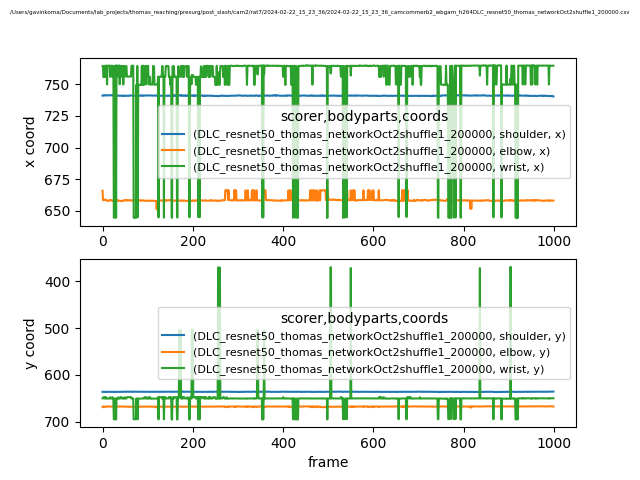

Source data for this figure (header and first rows):
scorer, DLC_resnet50_thomas_networkOct2shuffle1_…, DLC_resnet50_thomas_networkOct2shuffle1_…, DLC_resnet50_thomas_networkOct2shuffle1_…, DLC_resnet50_thomas_networkOct2shuffle1_…, DLC_resnet50_thomas_networkOct2shuffle1_…, DLC_resnet50_thomas_networkOct2shuffle1_…, DLC_resnet50_thomas_networkOct2shuffle1_…, DLC_resnet50_thomas_networkOct2shuffle1_…, DLC_resnet50_thomas_networkOct2shuffle1_…
bodyparts, shoulder, shoulder, shoulder, elbow, elbow, elbow, wrist, wrist, wrist
coords, x, y, likelihood, x, y, likelihood, x, y, likelihood
0, 741.1, 636.3, 0.3777, 665.9, 668.7, 0.08083, 764.3, 650.2, 0.01674
1, 741.3, 636.3, 0.3787, 658.6, 667.5, 0.09311, 764.2, 650.4, 0.01843
2, 741.2, 636.2, 0.3759, 658.5, 667.5, 0.05958, 755.7, 647.8, 0.01735
3, 741.3, 636.3, 0.4264, 658.5, 667.5, 0.06003, 755.9, 647.9, 0.01812
4, 741.2, 636.3, 0.3994, 659, 668.4, 0.2402, 764.5, 650.2, 0.01955
5, 741.2, 636.3, 0.3697, 659, 668.4, 0.2685, 756.2, 647.9, 0.01768
6, 741.4, 636.5, 0.4125, 658.8, 668.4, 0.2263, 764.6, 650.3, 0.02031
7, 741.5, 636.6, 0.3937, 658.6, 668.3, 0.2783, 764.7, 650.4, 0.02073
8, 741.2, 636.2, 0.3394, 658.8, 668.4, 0.3001, 755.8, 647.8, 0.01792
9, 741.3, 636.5, 0.373, 658.1, 667.3, 0.1327, 764.7, 650.6, 0.01943
10, 741.2, 636.2, 0.3989, 658, 667.3, 0.08891, 749.9, 650.8, 0.01801
11, 741.3, 636.3, 0.4089, 657.9, 667.3, 0.1047, 764.5, 650.5, 0.01862
12, 741.3, 636.2, 0.4187, 658.1, 667.5, 0.1148, 764.5, 650.5, 0.0181
13, 741.3, 636.3, 0.4293, 658.1, 667.7, 0.1429, 764.8, 650.5, 0.02102
14, 741.3, 636.3, 0.4264, 658.3, 667.7, 0.09957, 764.8, 650.5, 0.0206
15, 741.4, 636.3, 0.4054, 658.2, 667.6, 0.1152, 764.7, 650.5, 0.02042
16, 741.2, 636.1, 0.4175, 658.5, 667.9, 0.173, 764.6, 650.4, 0.01764
17, 741.2, 636.2, 0.4106, 658.6, 667.9, 0.2008, 755.9, 647.7, 0.01722
18, 741.4, 636.4, 0.3835, 658.7, 667.9, 0.1638, 764.3, 650.5, 0.01847
19, 741.4, 636.5, 0.4217, 658.5, 667.7, 0.1149, 764.6, 650.5, 0.02183
20, 741.5, 636.5, 0.4019, 658.1, 667.6, 0.148, 764.6, 650.5, 0.02216
21, 741.4, 636.6, 0.4181, 658, 667.6, 0.1317, 764.8, 650.5, 0.02157
22, 741.4, 636.4, 0.38, 658.1, 667.7, 0.2381, 755.7, 647.7, 0.0189
23, 741.2, 636.2, 0.4104, 658.1, 667.6, 0.1913, 764.4, 650.5, 0.01789
24, 741.4, 636.4, 0.3669, 657.8, 667.6, 0.186, 764.4, 650.5, 0.01985
25, 741.4, 636.5, 0.4295, 657.9, 667.7, 0.2007, 644.8, 695, 0.02359
26, 741.3, 636.4, 0.3889, 658.2, 667.8, 0.2546, 644.7, 695, 0.02991
27, 741.3, 636.3, 0.416, 658.5, 667.6, 0.2237, 644.7, 695.3, 0.02215
28, 741.2, 636.3, 0.3385, 658.4, 667.8, 0.2226, 764.5, 650.4, 0.01736
29, 741.3, 636.4, 0.3852, 658.2, 667.7, 0.2081, 764.8, 650.4, 0.01899
30, 741.2, 636.4, 0.3591, 658.1, 668, 0.2344, 644.7, 695.2, 0.02459
31, 741.3, 636.6, 0.3454, 658, 667.6, 0.2139, 764.9, 650.3, 0.01898
32, 741.1, 636.3, 0.3502, 658.3, 667.9, 0.2216, 764.5, 650.4, 0.01755
33, 741.1, 636.2, 0.3588, 658.5, 667.9, 0.2178, 764.6, 650.4, 0.01852
34, 741.1, 636.4, 0.3411, 658.1, 667.8, 0.2051, 764.6, 650.4, 0.01815
35, 741, 636.3, 0.3742, 658.3, 667.8, 0.2228, 756.1, 647.8, 0.01622
36, 741.1, 636.4, 0.2921, 658.1, 667.6, 0.2152, 764.5, 650.3, 0.01795
37, 741.1, 636.4, 0.3397, 658, 667.5, 0.2273, 764.9, 650.3, 0.02086
38, 740.9, 636.1, 0.2966, 657.9, 667.7, 0.2242, 750, 650.9, 0.01752
39, 741, 636.2, 0.3451, 657.9, 667.6, 0.2089, 764.6, 650.4, 0.01887
40, 741.1, 636.3, 0.3388, 658, 667.7, 0.2454, 755.9, 647.7, 0.0181
41, 741.1, 636.1, 0.3939, 657.9, 667.6, 0.2016, 756, 647.6, 0.01627
42, 741, 636.3, 0.3258, 657.8, 667.6, 0.1981, 755.9, 647.8, 0.0177
43, 741.1, 636.4, 0.3991, 657.7, 667.6, 0.2009, 764.6, 650.5, 0.01972
44, 740.9, 636.2, 0.3139, 657.8, 667.6, 0.1954, 764.3, 650.4, 0.01733
45, 740.9, 636, 0.3899, 658.2, 667.9, 0.1852, 764.5, 650.4, 0.01856
46, 740.8, 635.9, 0.3467, 658.2, 668, 0.2108, 749.9, 650.7, 0.01566
47, 740.8, 636, 0.3974, 658.2, 667.9, 0.1873, 764.4, 650.4, 0.01763
48, 741.2, 636.2, 0.3805, 658.5, 668, 0.1486, 764.2, 650.4, 0.01652
49, 741, 636.1, 0.3836, 658.4, 667.9, 0.1435, 756, 647.8, 0.0164
50, 741, 636, 0.3579, 658.6, 667.9, 0.2066, 764.2, 650.4, 0.01665
51, 740.9, 636, 0.3854, 658.4, 667.9, 0.2339, 764.3, 650.5, 0.01783
52, 741, 636, 0.375, 658.5, 668, 0.2448, 764.2, 650.4, 0.01676
53, 740.8, 635.8, 0.4156, 658.4, 668, 0.1782, 764.4, 650.4, 0.01622
54, 740.9, 635.8, 0.4327, 658.3, 668.1, 0.1894, 756, 647.8, 0.01731
55, 740.9, 635.8, 0.4215, 658.1, 667.8, 0.1756, 756, 647.7, 0.0154
56, 740.9, 635.9, 0.363, 658.5, 668.1, 0.1931, 756.1, 647.5, 0.01443
57, 741, 636.1, 0.3263, 658.4, 668, 0.1797, 756.2, 647.7, 0.01505
... 942 more rows
